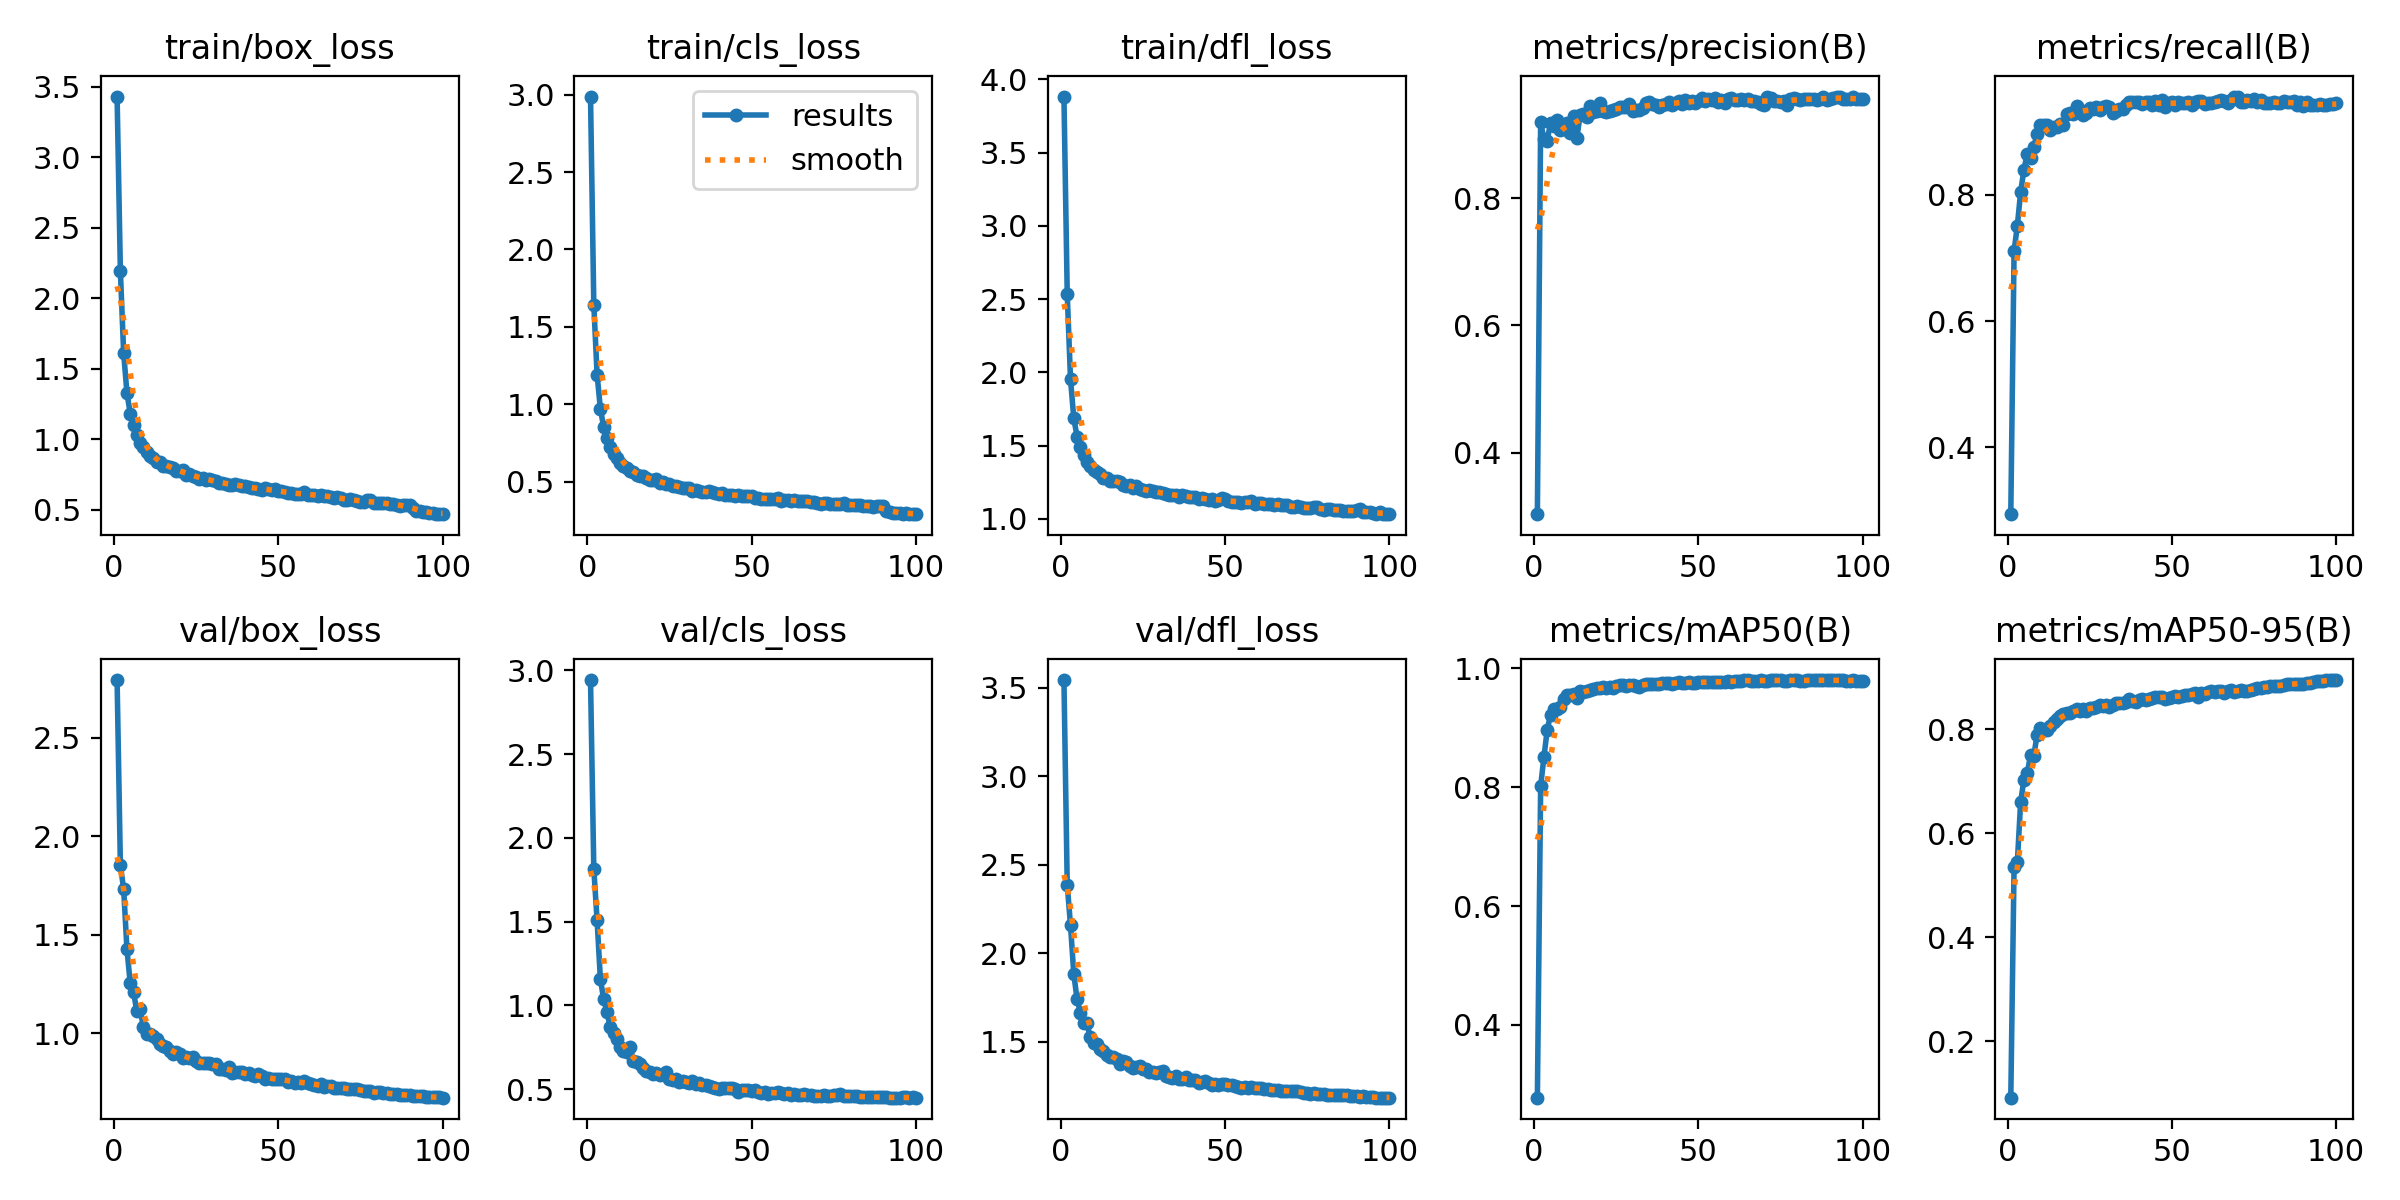

Values plotted in this chart, from the file beside it:
epoch, train/box_loss, train/cls_loss, train/dfl_loss, metrics/precision(B), metrics/recall(B), metrics/mAP50(B), metrics/mAP50-95(B), val/box_loss, val/cls_loss, val/dfl_loss, lr/pg0, lr/pg1, lr/pg2
1, 3.431, 2.989, 3.882, 0.303, 0.2942, 0.2777, 0.09102, 2.794, 2.943, 3.544, 0.003326, 0.003326, 0.003326
2, 2.193, 1.644, 2.535, 0.9196, 0.7112, 0.8016, 0.5356, 1.853, 1.815, 2.387, 0.006593, 0.006593, 0.006593
3, 1.609, 1.191, 1.952, 0.8931, 0.7515, 0.8506, 0.5447, 1.731, 1.508, 2.158, 0.009795, 0.009795, 0.009795
4, 1.328, 0.9712, 1.684, 0.891, 0.8049, 0.8962, 0.6605, 1.426, 1.157, 1.882, 0.009703, 0.009703, 0.009703
5, 1.18, 0.8507, 1.561, 0.9191, 0.8399, 0.9217, 0.703, 1.253, 1.037, 1.74, 0.009604, 0.009604, 0.009604
6, 1.097, 0.78, 1.49, 0.9131, 0.8655, 0.9309, 0.7155, 1.208, 0.9612, 1.666, 0.009505, 0.009505, 0.009505
7, 1.03, 0.7255, 1.437, 0.9236, 0.8589, 0.9313, 0.7498, 1.112, 0.8691, 1.608, 0.009406, 0.009406, 0.009406
8, 0.9725, 0.6769, 1.387, 0.9074, 0.8765, 0.9344, 0.7487, 1.121, 0.8379, 1.604, 0.009307, 0.009307, 0.009307
9, 0.9462, 0.6538, 1.362, 0.9098, 0.8963, 0.9482, 0.7898, 1.03, 0.8022, 1.528, 0.009208, 0.009208, 0.009208
10, 0.9058, 0.6201, 1.333, 0.9179, 0.9115, 0.9545, 0.8017, 0.9947, 0.7514, 1.491, 0.009109, 0.009109, 0.009109
11, 0.8819, 0.6026, 1.318, 0.9035, 0.9111, 0.9543, 0.7979, 0.9973, 0.7293, 1.49, 0.00901, 0.00901, 0.00901
12, 0.8666, 0.5859, 1.308, 0.929, 0.9101, 0.9571, 0.7995, 0.9844, 0.7205, 1.462, 0.008911, 0.008911, 0.008911
13, 0.8387, 0.568, 1.28, 0.8948, 0.9033, 0.949, 0.8072, 0.9722, 0.7494, 1.45, 0.008812, 0.008812, 0.008812
14, 0.8375, 0.5612, 1.279, 0.931, 0.9084, 0.9619, 0.8145, 0.9454, 0.6665, 1.425, 0.008713, 0.008713, 0.008713
15, 0.8089, 0.5446, 1.256, 0.9327, 0.9072, 0.9604, 0.8199, 0.9358, 0.66, 1.417, 0.008614, 0.008614, 0.008614
16, 0.8091, 0.5385, 1.256, 0.9272, 0.912, 0.962, 0.8255, 0.9272, 0.6478, 1.415, 0.008515, 0.008515, 0.008515
17, 0.8056, 0.5362, 1.257, 0.9447, 0.9112, 0.9635, 0.8294, 0.9063, 0.6282, 1.402, 0.008416, 0.008416, 0.008416
18, 0.7979, 0.5258, 1.248, 0.9357, 0.9279, 0.9655, 0.8317, 0.8913, 0.6096, 1.375, 0.008317, 0.008317, 0.008317
19, 0.7762, 0.5129, 1.228, 0.9379, 0.9302, 0.9664, 0.831, 0.9061, 0.6033, 1.39, 0.008218, 0.008218, 0.008218
20, 0.7738, 0.5082, 1.226, 0.9499, 0.9281, 0.9667, 0.8355, 0.8955, 0.5922, 1.384, 0.008119, 0.008119, 0.008119
21, 0.7787, 0.5141, 1.232, 0.9373, 0.9415, 0.9681, 0.8388, 0.8709, 0.594, 1.361, 0.00802, 0.00802, 0.00802
22, 0.747, 0.4923, 1.21, 0.9357, 0.9348, 0.9672, 0.836, 0.8809, 0.5835, 1.354, 0.007921, 0.007921, 0.007921
23, 0.7537, 0.4953, 1.221, 0.9371, 0.9266, 0.9675, 0.8384, 0.8719, 0.5917, 1.36, 0.007822, 0.007822, 0.007822
24, 0.739, 0.484, 1.202, 0.9383, 0.9303, 0.9666, 0.8344, 0.8766, 0.601, 1.366, 0.007723, 0.007723, 0.007723
25, 0.7336, 0.4825, 1.197, 0.941, 0.9383, 0.9699, 0.8406, 0.8591, 0.5629, 1.349, 0.007624, 0.007624, 0.007624
26, 0.719, 0.4737, 1.192, 0.9437, 0.9366, 0.9714, 0.8406, 0.8491, 0.5569, 1.345, 0.007525, 0.007525, 0.007525
27, 0.7273, 0.474, 1.194, 0.944, 0.9392, 0.9712, 0.8423, 0.8486, 0.5603, 1.329, 0.007426, 0.007426, 0.007426
28, 0.7111, 0.4614, 1.189, 0.9438, 0.9343, 0.9706, 0.8459, 0.8475, 0.5434, 1.331, 0.007327, 0.007327, 0.007327
29, 0.7138, 0.4573, 1.185, 0.9487, 0.939, 0.971, 0.8439, 0.8485, 0.5489, 1.326, 0.007228, 0.007228, 0.007228
30, 0.7099, 0.4585, 1.18, 0.9374, 0.9416, 0.9716, 0.8458, 0.8405, 0.5396, 1.327, 0.007129, 0.007129, 0.007129
31, 0.7033, 0.4557, 1.175, 0.9394, 0.9392, 0.9702, 0.8431, 0.8425, 0.5383, 1.337, 0.00703, 0.00703, 0.00703
32, 0.6887, 0.4409, 1.166, 0.9392, 0.9297, 0.9687, 0.8461, 0.8196, 0.5466, 1.304, 0.006931, 0.006931, 0.006931
33, 0.6861, 0.4423, 1.162, 0.9419, 0.9332, 0.9717, 0.8506, 0.8183, 0.5312, 1.301, 0.006832, 0.006832, 0.006832
34, 0.6849, 0.4408, 1.163, 0.9495, 0.936, 0.9729, 0.8505, 0.8145, 0.537, 1.296, 0.006733, 0.006733, 0.006733
35, 0.6763, 0.4343, 1.161, 0.9517, 0.9362, 0.9739, 0.8514, 0.8288, 0.5259, 1.309, 0.006634, 0.006634, 0.006634
36, 0.6744, 0.4335, 1.152, 0.9479, 0.9428, 0.9734, 0.8531, 0.7994, 0.5268, 1.292, 0.006535, 0.006535, 0.006535
37, 0.6798, 0.4357, 1.162, 0.9471, 0.9472, 0.9737, 0.8576, 0.8026, 0.5171, 1.29, 0.006436, 0.006436, 0.006436
38, 0.6746, 0.4301, 1.159, 0.9441, 0.9478, 0.9734, 0.8546, 0.7997, 0.5114, 1.3, 0.006337, 0.006337, 0.006337
39, 0.6663, 0.4272, 1.147, 0.947, 0.9465, 0.9754, 0.8528, 0.8016, 0.5079, 1.284, 0.006238, 0.006238, 0.006238
40, 0.6641, 0.4222, 1.149, 0.948, 0.948, 0.9747, 0.8571, 0.7927, 0.5, 1.283, 0.006139, 0.006139, 0.006139
41, 0.662, 0.4248, 1.148, 0.9514, 0.9435, 0.9744, 0.8592, 0.7947, 0.505, 1.284, 0.00604, 0.00604, 0.00604
42, 0.6528, 0.4155, 1.135, 0.9466, 0.948, 0.9731, 0.8566, 0.7845, 0.5094, 1.266, 0.005941, 0.005941, 0.005941
43, 0.6536, 0.4148, 1.139, 0.9494, 0.9466, 0.975, 0.8583, 0.7826, 0.5065, 1.271, 0.005842, 0.005842, 0.005842
44, 0.6463, 0.4125, 1.132, 0.9538, 0.9421, 0.9763, 0.861, 0.7923, 0.5039, 1.277, 0.005743, 0.005743, 0.005743
45, 0.637, 0.4074, 1.129, 0.9488, 0.9482, 0.9756, 0.8619, 0.7796, 0.4978, 1.27, 0.005644, 0.005644, 0.005644
46, 0.6509, 0.4108, 1.138, 0.9541, 0.943, 0.9754, 0.863, 0.7685, 0.481, 1.257, 0.005545, 0.005545, 0.005545
47, 0.6444, 0.4062, 1.125, 0.9496, 0.951, 0.9765, 0.8627, 0.77, 0.4963, 1.26, 0.005446, 0.005446, 0.005446
48, 0.6393, 0.4068, 1.13, 0.9528, 0.9388, 0.9753, 0.8586, 0.766, 0.4944, 1.256, 0.005347, 0.005347, 0.005347
49, 0.6432, 0.4081, 1.139, 0.9493, 0.9459, 0.9744, 0.8601, 0.7643, 0.4974, 1.26, 0.005248, 0.005248, 0.005248
50, 0.6352, 0.4037, 1.132, 0.9524, 0.9476, 0.9761, 0.8618, 0.769, 0.4918, 1.261, 0.005149, 0.005149, 0.005149
51, 0.6287, 0.3962, 1.119, 0.9581, 0.9425, 0.9763, 0.8642, 0.7659, 0.4965, 1.256, 0.00505, 0.00505, 0.00505
52, 0.6215, 0.3942, 1.116, 0.953, 0.9467, 0.9766, 0.863, 0.7643, 0.4854, 1.258, 0.004951, 0.004951, 0.004951
53, 0.6176, 0.388, 1.117, 0.9562, 0.946, 0.977, 0.8643, 0.7536, 0.4794, 1.249, 0.004852, 0.004852, 0.004852
54, 0.6159, 0.3876, 1.114, 0.9543, 0.9464, 0.9766, 0.8656, 0.7561, 0.4849, 1.247, 0.004753, 0.004753, 0.004753
55, 0.6103, 0.3854, 1.109, 0.9576, 0.9473, 0.9774, 0.8668, 0.7479, 0.4729, 1.241, 0.004654, 0.004654, 0.004654
56, 0.6112, 0.3869, 1.112, 0.9521, 0.9421, 0.9762, 0.8684, 0.7514, 0.4771, 1.246, 0.004555, 0.004555, 0.004555
57, 0.6136, 0.3876, 1.112, 0.9548, 0.9469, 0.9761, 0.8693, 0.7449, 0.4783, 1.242, 0.004456, 0.004456, 0.004456
58, 0.6263, 0.3927, 1.123, 0.9504, 0.949, 0.9769, 0.8625, 0.7579, 0.4824, 1.246, 0.004357, 0.004357, 0.004357
59, 0.601, 0.3759, 1.1, 0.9556, 0.9486, 0.9779, 0.8704, 0.7466, 0.4766, 1.237, 0.004258, 0.004258, 0.004258
60, 0.6034, 0.3811, 1.109, 0.9583, 0.9437, 0.9772, 0.8688, 0.7412, 0.4719, 1.238, 0.004159, 0.004159, 0.004159
... 40 more rows
